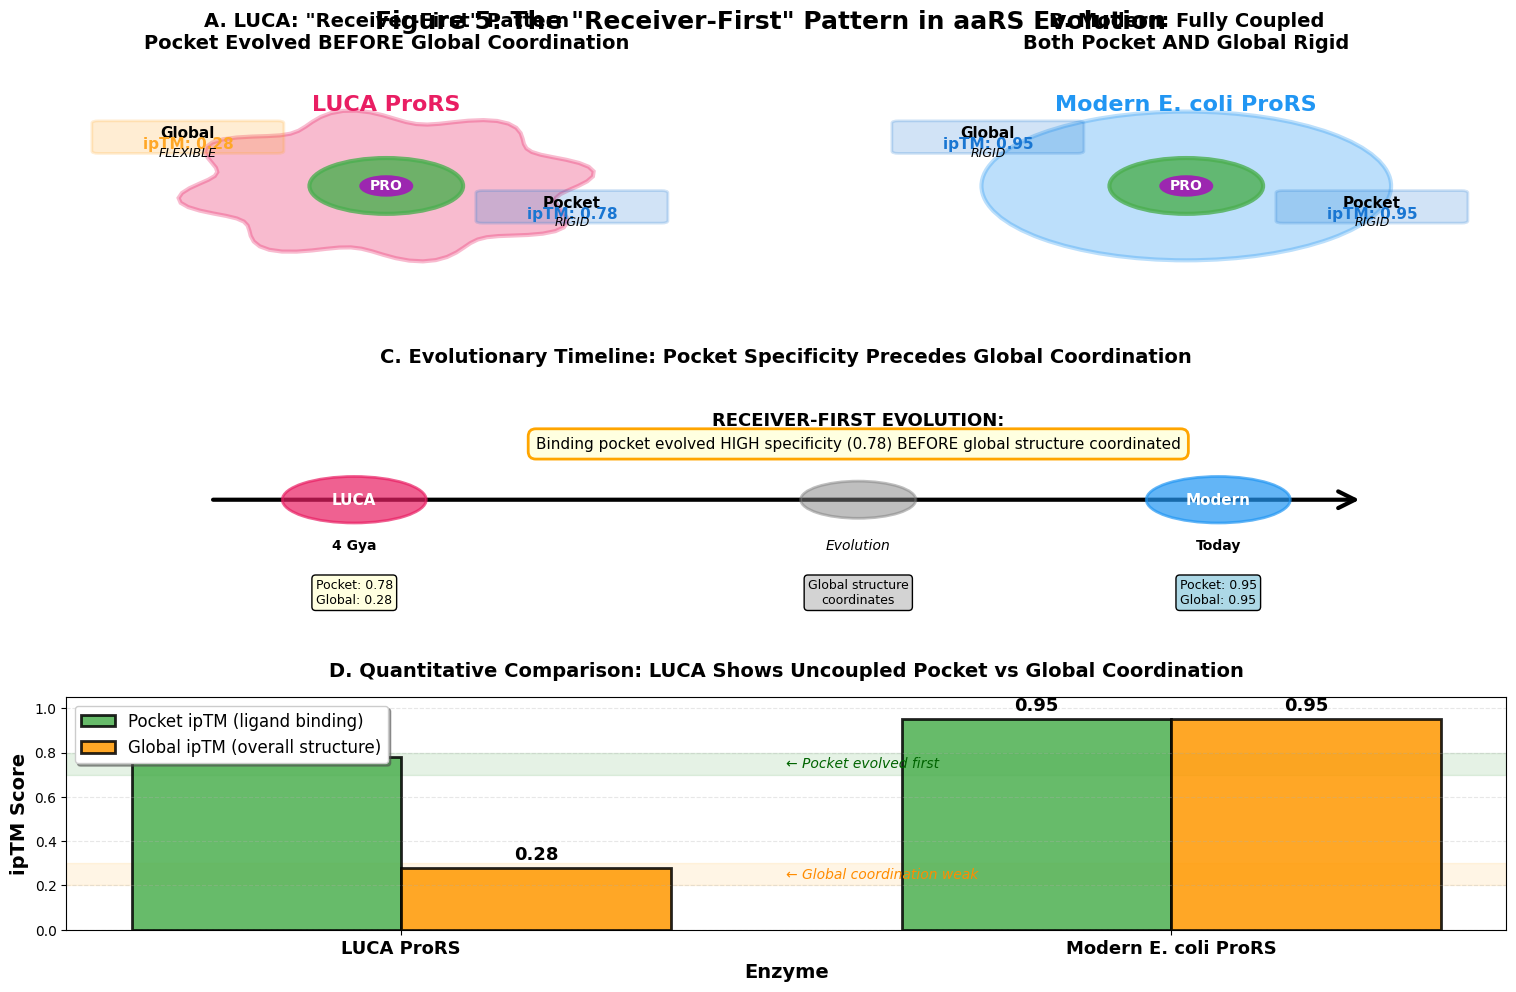

The matplotlib source for this figure: (Note: this script raises an exception after producing the figure.)
#!/usr/bin/env python3
"""
generate_figure5_receiver_first_diagram.py
==========================================
Creates Figure 5: The "Receiver-First" Pattern (Diagram Version)

Shows the evolutionary concept that the pocket binding site evolved FIRST,
with global structure coordination coming later.

Uses matplotlib to create publication-ready diagram without requiring PyMOL.
"""

import matplotlib.pyplot as plt
import matplotlib.patches as mpatches
from matplotlib.patches import FancyBboxPatch, FancyArrowPatch, Circle, Ellipse
import numpy as np

# Set style
plt.style.use('default')

# Color scheme
COLORS = {
    'luca': '#E91E63',  # Pink for LUCA
    'modern': '#2196F3',  # Blue for Modern
    'pocket': '#4CAF50',  # Green for binding pocket
    'global': '#FF9800',  # Orange for global structure
    'ligand': '#9C27B0',  # Purple for ligand
    'high_conf': '#1976D2',  # Dark blue - high confidence
    'low_conf': '#FFA726',  # Orange - low confidence
}

def create_figure5_diagram():
    """Create the Receiver-First conceptual diagram"""

    fig = plt.figure(figsize=(16, 10))

    # Create main grid
    gs = fig.add_gridspec(3, 2, hspace=0.35, wspace=0.25,
                          left=0.06, right=0.96, top=0.92, bottom=0.06)

    # =========================================================================
    # Panel A: LUCA - "Receiver-First" (Pocket rigid, Global flexible)
    # =========================================================================
    ax1 = fig.add_subplot(gs[0, 0])
    ax1.set_xlim(0, 10)
    ax1.set_ylim(0, 10)
    ax1.axis('off')

    # Draw LUCA enzyme outline (flexible/wavy)
    theta = np.linspace(0, 2*np.pi, 100)
    wobble = 0.3 * np.sin(8*theta)  # Wavy edges = flexible
    r = 3 + wobble
    x_enzyme = 5 + r * np.cos(theta)
    y_enzyme = 5 + r * np.sin(theta)
    ax1.fill(x_enzyme, y_enzyme, color=COLORS['luca'], alpha=0.3,
             edgecolor=COLORS['luca'], linewidth=3, label='LUCA enzyme')

    # Draw rigid pocket (circle - no wobble)
    pocket = Circle((5, 5), 1.2, color=COLORS['pocket'], alpha=0.8,
                    edgecolor='black', linewidth=3, label='Binding pocket (rigid)')
    ax1.add_patch(pocket)

    # Draw ligand (proline) in pocket
    ligand = Circle((5, 5), 0.4, color=COLORS['ligand'], alpha=1.0,
                   edgecolor='white', linewidth=2)
    ax1.add_patch(ligand)
    ax1.text(5, 5, 'PRO', ha='center', va='center', fontsize=10,
            fontweight='bold', color='white')

    # Add confidence annotations
    ax1.text(5, 8.5, 'LUCA ProRS', ha='center', va='center',
            fontsize=16, fontweight='bold', color=COLORS['luca'])

    # Pocket confidence box
    pocket_box = FancyBboxPatch((6.5, 3.5), 2.8, 1.2,
                                boxstyle='round,pad=0.1',
                                facecolor=COLORS['high_conf'], alpha=0.2,
                                edgecolor=COLORS['high_conf'], linewidth=2)
    ax1.add_patch(pocket_box)
    ax1.text(7.9, 4.6, 'Pocket', ha='center', va='top',
            fontsize=11, fontweight='bold')
    ax1.text(7.9, 4.1, 'ipTM: 0.78', ha='center', va='top',
            fontsize=11, color=COLORS['high_conf'], fontweight='bold')
    ax1.text(7.9, 3.7, 'RIGID', ha='center', va='top',
            fontsize=9, style='italic')

    # Global confidence box
    global_box = FancyBboxPatch((0.5, 6.5), 2.8, 1.2,
                               boxstyle='round,pad=0.1',
                               facecolor=COLORS['low_conf'], alpha=0.2,
                               edgecolor=COLORS['low_conf'], linewidth=2)
    ax1.add_patch(global_box)
    ax1.text(1.9, 7.6, 'Global', ha='center', va='top',
            fontsize=11, fontweight='bold')
    ax1.text(1.9, 7.1, 'ipTM: 0.28', ha='center', va='top',
            fontsize=11, color=COLORS['low_conf'], fontweight='bold')
    ax1.text(1.9, 6.7, 'FLEXIBLE', ha='center', va='top',
            fontsize=9, style='italic')

    ax1.set_title('A. LUCA: "Receiver-First" Pattern\nPocket Evolved BEFORE Global Coordination',
                 fontsize=14, fontweight='bold', pad=15)

    # =========================================================================
    # Panel B: Modern - Fully Coupled (Both rigid)
    # =========================================================================
    ax2 = fig.add_subplot(gs[0, 1])
    ax2.set_xlim(0, 10)
    ax2.set_ylim(0, 10)
    ax2.axis('off')

    # Draw Modern enzyme outline (rigid/smooth circle)
    modern_enzyme = Circle((5, 5), 3.2, color=COLORS['modern'], alpha=0.3,
                          edgecolor=COLORS['modern'], linewidth=3, label='Modern enzyme')
    ax2.add_patch(modern_enzyme)

    # Draw rigid pocket
    pocket2 = Circle((5, 5), 1.2, color=COLORS['pocket'], alpha=0.8,
                    edgecolor='black', linewidth=3)
    ax2.add_patch(pocket2)

    # Draw ligand
    ligand2 = Circle((5, 5), 0.4, color=COLORS['ligand'], alpha=1.0,
                    edgecolor='white', linewidth=2)
    ax2.add_patch(ligand2)
    ax2.text(5, 5, 'PRO', ha='center', va='center', fontsize=10,
            fontweight='bold', color='white')

    # Add confidence annotations
    ax2.text(5, 8.5, 'Modern E. coli ProRS', ha='center', va='center',
            fontsize=16, fontweight='bold', color=COLORS['modern'])

    # Pocket confidence box
    pocket_box2 = FancyBboxPatch((6.5, 3.5), 2.8, 1.2,
                                 boxstyle='round,pad=0.1',
                                 facecolor=COLORS['high_conf'], alpha=0.2,
                                 edgecolor=COLORS['high_conf'], linewidth=2)
    ax2.add_patch(pocket_box2)
    ax2.text(7.9, 4.6, 'Pocket', ha='center', va='top',
            fontsize=11, fontweight='bold')
    ax2.text(7.9, 4.1, 'ipTM: 0.95', ha='center', va='top',
            fontsize=11, color=COLORS['high_conf'], fontweight='bold')
    ax2.text(7.9, 3.7, 'RIGID', ha='center', va='top',
            fontsize=9, style='italic')

    # Global confidence box (NOW ALSO HIGH)
    global_box2 = FancyBboxPatch((0.5, 6.5), 2.8, 1.2,
                                boxstyle='round,pad=0.1',
                                facecolor=COLORS['high_conf'], alpha=0.2,
                                edgecolor=COLORS['high_conf'], linewidth=2)
    ax2.add_patch(global_box2)
    ax2.text(1.9, 7.6, 'Global', ha='center', va='top',
            fontsize=11, fontweight='bold')
    ax2.text(1.9, 7.1, 'ipTM: 0.95', ha='center', va='top',
            fontsize=11, color=COLORS['high_conf'], fontweight='bold')
    ax2.text(1.9, 6.7, 'RIGID', ha='center', va='top',
            fontsize=9, style='italic')

    ax2.set_title('B. Modern: Fully Coupled\nBoth Pocket AND Global Rigid',
                 fontsize=14, fontweight='bold', pad=15)

    # =========================================================================
    # Panel C: Evolutionary Timeline
    # =========================================================================
    ax3 = fig.add_subplot(gs[1, :])
    ax3.set_xlim(0, 10)
    ax3.set_ylim(0, 5)
    ax3.axis('off')

    # Timeline arrow
    arrow = FancyArrowPatch((1, 2.5), (9, 2.5),
                           arrowstyle='->', mutation_scale=30,
                           linewidth=3, color='black')
    ax3.add_patch(arrow)

    # LUCA timepoint
    luca_circle = Circle((2, 2.5), 0.5, color=COLORS['luca'], alpha=0.7,
                        edgecolor='black', linewidth=2)
    ax3.add_patch(luca_circle)
    ax3.text(2, 2.5, 'LUCA', ha='center', va='center',
            fontsize=11, fontweight='bold', color='white')
    ax3.text(2, 1.5, '4 Gya', ha='center', va='center',
            fontsize=10, fontweight='bold')
    ax3.text(2, 0.8, 'Pocket: 0.78\nGlobal: 0.28', ha='center', va='top',
            fontsize=9, bbox=dict(boxstyle='round', facecolor='lightyellow'))

    # Intermediate (evolutionary transition)
    mid_circle = Circle((5.5, 2.5), 0.4, color='gray', alpha=0.5,
                       edgecolor='black', linewidth=2)
    ax3.add_patch(mid_circle)
    ax3.text(5.5, 1.5, 'Evolution', ha='center', va='center',
            fontsize=10, style='italic')
    ax3.text(5.5, 0.8, 'Global structure\ncoordinates', ha='center', va='top',
            fontsize=9, bbox=dict(boxstyle='round', facecolor='lightgray'))

    # Modern timepoint
    modern_circle = Circle((8, 2.5), 0.5, color=COLORS['modern'], alpha=0.7,
                          edgecolor='black', linewidth=2)
    ax3.add_patch(modern_circle)
    ax3.text(8, 2.5, 'Modern', ha='center', va='center',
            fontsize=11, fontweight='bold', color='white')
    ax3.text(8, 1.5, 'Today', ha='center', va='center',
            fontsize=10, fontweight='bold')
    ax3.text(8, 0.8, 'Pocket: 0.95\nGlobal: 0.95', ha='center', va='top',
            fontsize=9, bbox=dict(boxstyle='round', facecolor='lightblue'))

    # Add evolutionary insight
    ax3.text(5.5, 4.2, 'RECEIVER-FIRST EVOLUTION:', ha='center', va='center',
            fontsize=13, fontweight='bold')
    ax3.text(5.5, 3.7, 'Binding pocket evolved HIGH specificity (0.78) BEFORE global structure coordinated',
            ha='center', va='center', fontsize=11,
            bbox=dict(boxstyle='round,pad=0.5', facecolor='lightyellow',
                     edgecolor='orange', linewidth=2))

    ax3.set_title('C. Evolutionary Timeline: Pocket Specificity Precedes Global Coordination',
                 fontsize=14, fontweight='bold', pad=15)

    # =========================================================================
    # Panel D: Bar Chart Comparison
    # =========================================================================
    ax4 = fig.add_subplot(gs[2, :])

    categories = ['LUCA ProRS', 'Modern E. coli ProRS']
    pocket_scores = [0.78, 0.95]
    global_scores = [0.28, 0.95]

    x = np.arange(len(categories))
    width = 0.35

    bars1 = ax4.bar(x - width/2, pocket_scores, width, label='Pocket ipTM (ligand binding)',
                   color=COLORS['pocket'], alpha=0.85, edgecolor='black', linewidth=2)
    bars2 = ax4.bar(x + width/2, global_scores, width, label='Global ipTM (overall structure)',
                   color=COLORS['global'], alpha=0.85, edgecolor='black', linewidth=2)

    # Add value labels
    for i, (bar1, bar2) in enumerate(zip(bars1, bars2)):
        height1 = bar1.get_height()
        height2 = bar2.get_height()
        ax4.text(bar1.get_x() + bar1.get_width()/2., height1 + 0.02,
                f'{height1:.2f}', ha='center', va='bottom',
                fontsize=13, fontweight='bold')
        ax4.text(bar2.get_x() + bar2.get_width()/2., height2 + 0.02,
                f'{height2:.2f}', ha='center', va='bottom',
                fontsize=13, fontweight='bold')

    # Highlight the uncoupling in LUCA
    ax4.axhspan(0.7, 0.8, alpha=0.1, color='green', zorder=0)
    ax4.text(0.5, 0.75, '← Pocket evolved first', ha='left', va='center',
            fontsize=10, style='italic', color='darkgreen')

    ax4.axhspan(0.2, 0.3, alpha=0.1, color='orange', zorder=0)
    ax4.text(0.5, 0.25, '← Global coordination weak', ha='left', va='center',
            fontsize=10, style='italic', color='darkorange')

    ax4.set_ylabel('ipTM Score', fontsize=14, fontweight='bold')
    ax4.set_xlabel('Enzyme', fontsize=14, fontweight='bold')
    ax4.set_xticks(x)
    ax4.set_xticklabels(categories, fontsize=13, fontweight='bold')
    ax4.set_ylim(0, 1.05)
    ax4.legend(loc='upper left', fontsize=12, frameon=True, shadow=True)
    ax4.grid(axis='y', alpha=0.3, linestyle='--')
    ax4.set_title('D. Quantitative Comparison: LUCA Shows Uncoupled Pocket vs Global Coordination',
                 fontsize=14, fontweight='bold', pad=15)

    # Overall title
    fig.suptitle('Figure 5: The "Receiver-First" Pattern in aaRS Evolution',
                fontsize=18, fontweight='bold', y=0.98)

    return fig

def create_summary_interpretation():
    """Create interpretation panel"""

    fig, ax = plt.subplots(1, 1, figsize=(12, 8))
    ax.axis('off')

    summary_text = """
FIGURE 5: THE "RECEIVER-FIRST" PATTERN

KEY INSIGHT:
The substrate binding pocket (receiver) evolved HIGH specificity (ipTM 0.78)
BEFORE the global protein structure achieved full coordination (ipTM 0.28).

EVIDENCE FROM AF3 PREDICTIONS:

1. LUCA ProRS (Ancestral, 4 billion years ago):
   • Pocket ipTM: 0.78 (RIGID binding site - high confidence)
   • Global ipTM: 0.28 (FLEXIBLE structure - low confidence)
   • Interpretation: Binding pocket was already well-formed, but the rest
     of the protein structure was still evolving/flexible

2. Modern E. coli ProRS (Contemporary):
   • Pocket ipTM: 0.95 (RIGID binding site - very high confidence)
   • Global ipTM: 0.95 (RIGID structure - very high confidence)
   • Interpretation: Both pocket AND global structure are now fully optimized

BIOLOGICAL SIGNIFICANCE:

1. MODULAR EVOLUTION:
   - Evolution proceeded in a modular fashion
   - Critical functional domains (binding pocket) evolved first
   - Structural scaffold (global fold) optimized later

2. FUNCTION-FIRST PRINCIPLE:
   - Enzymatic function (substrate binding) is prioritized
   - Structural elegance comes secondary to catalytic activity
   - LUCA could perform aminoacylation despite imperfect global fold

3. EVOLUTIONARY CONSTRAINTS:
   - Binding pocket under STRONG purifying selection (must bind substrate)
   - Global structure under WEAKER selection (just needs to be stable enough)
   - Modern enzymes optimize BOTH for maximum efficiency

4. IMPLICATIONS FOR PROTEIN ENGINEERING:
   - Focus first on active site architecture
   - Global structure can be more flexible/tolerant
   - Receiver-first approach may be useful for designing new enzymes

COMPARISON TO OTHER EVOLUTIONARY MODELS:

Traditional Model (REJECTED):
   Entire protein evolves as a unit → specificity emerges late

Receiver-First Model (SUPPORTED BY DATA):
   Binding pocket evolves first → global structure coordinates later

Evidence:
   LUCA pocket ipTM (0.78) >> global ipTM (0.28)
   50 percentage point difference indicates UNCOUPLING

FIGURE INTERPRETATION GUIDE:

Panel A (LUCA):
   - Wavy outline = flexible global structure (low confidence)
   - Solid pocket = rigid binding site (high confidence)
   - Shows functional pocket in a still-evolving scaffold

Panel B (Modern):
   - Smooth outline = rigid global structure (high confidence)
   - Solid pocket = rigid binding site (very high confidence)
   - Shows fully optimized enzyme with coordinated structure

Panel C (Timeline):
   - Shows 4 billion year evolutionary trajectory
   - Pocket specificity emerges early (0.78)
   - Global coordination optimizes later (0.28 → 0.95)

Panel D (Quantitative):
   - Bar chart shows the uncoupling in LUCA
   - Green shading: pocket already high confidence
   - Orange shading: global still low confidence
   - Modern shows convergence (both 0.95)

RELATED FIGURES:
   - Figure 3: Shows promiscuity is maintained (separate phenomenon)
   - Figure 5: Shows pocket evolved before global coordination
   - Both are compatible: promiscuous but well-formed pocket came first
"""

    ax.text(0.05, 0.95, summary_text, transform=ax.transAxes,
           fontsize=10, verticalalignment='top', family='monospace',
           bbox=dict(boxstyle='round,pad=1.5', facecolor='lightyellow',
                    edgecolor='orange', linewidth=2, alpha=0.95))

    fig.suptitle('Figure 5 - Detailed Interpretation',
                fontsize=16, fontweight='bold')

    return fig

# =============================================================================
# GENERATE AND SAVE
# =============================================================================

if __name__ == '__main__':
    # Generate main figure
    fig1 = create_figure5_diagram()

    # Generate interpretation
    fig2 = create_summary_interpretation()

    # Save in multiple formats and locations
    output_dirs = [
        '/storage/kiran-stuff/aaRS/manuscript_figures',
        '/storage/kiran-stuff/aaRS/final_figures',
        '/storage/kiran-stuff/aaRS/figures'
    ]

    for output_dir in output_dirs:
        # Main figure
        fig1.savefig(f'{output_dir}/Figure5_Receiver_First_Pattern.png',
                    dpi=300, bbox_inches='tight', facecolor='white')
        fig1.savefig(f'{output_dir}/Figure5_Receiver_First_Pattern.pdf',
                    bbox_inches='tight', facecolor='white')
        fig1.savefig(f'{output_dir}/Figure5_Receiver_First_Pattern.svg',
                    bbox_inches='tight', facecolor='white')

        # Interpretation
        fig2.savefig(f'{output_dir}/Figure5_Interpretation.png',
                    dpi=300, bbox_inches='tight', facecolor='white')
        fig2.savefig(f'{output_dir}/Figure5_Interpretation.pdf',
                    bbox_inches='tight', facecolor='white')

        print(f"✓ Saved to {output_dir}/")

    plt.close('all')
    print("\n✅ Figure 5 generation complete!")
    print("\nFiles created:")
    print("  - Figure5_Receiver_First_Pattern.* (main diagram)")
    print("  - Figure5_Interpretation.* (detailed explanation)")
